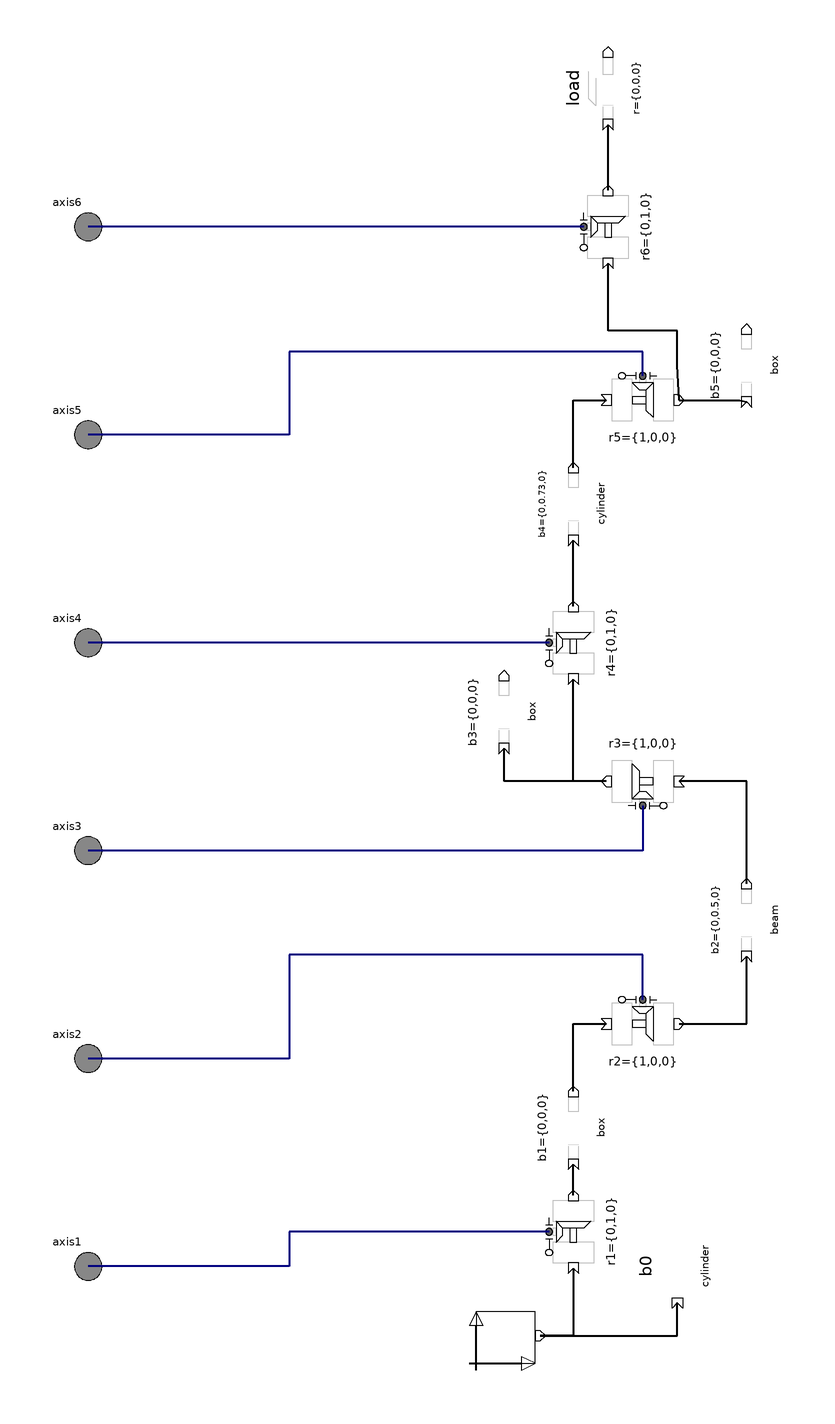

This picture is the connection diagram that the Modelica source below describes through its graphical annotations.

model MechanicalStructure "Model of the mechanical part of the r3 robot "
      parameter SI.Length loadSize[3]={0.125,0.05,0.05}
        "size of (steel) load box";
      SI.Angle q[6] "joint angles";
      SI.AngularVelocity qd[6] "joint speeds";
      SI.AngularAcceleration qdd[6] "joint accelerations";
      SI.Torque tau[6] "joint driving torques";
      annotation (
        Coordsys(
          extent=[-200, -200; 200, 200],
          grid=[2, 2],
          component=[20, 20]),
        Window(
          x=0.2,
          y=0,
          width=0.69,
          height=0.83),
        Documentation(info="<HTML>
<p>
This model contains the mechanical components of the r3 robot
(multibody system) including animation information.
</p>
</HTML>
"),
        Icon(
          Rectangle(extent=[-200, 200; 200, -200], style(
              gradient=0,
              fillColor=8,
              fillPattern=1)),
          Text(extent=[-200, 280; 200, 200], string="%name"),
          Text(extent=[-200, -150; -140, -190], string="1"),
          Text(extent=[-200, -30; -140, -70], string="3"),
          Text(extent=[-200, -90; -140, -130], string="2"),
          Text(extent=[-200, 90; -140, 50], string="5"),
          Text(extent=[-200, 28; -140, -12], string="4"),
          Text(extent=[-198, 150; -138, 110], string="6"),
          Rectangle(extent=[-24, -138; -4, -118], style(gradient=1, fillColor=8
              )),
          Rectangle(extent=[-4, -118; 8, -18], style(gradient=1, fillColor=49))
            ,
          Rectangle(extent=[-24, -130; -4, -124], style(color=0, fillColor=0))
            ,
          Rectangle(extent=[-24, -118; -4, -98], style(gradient=2, fillColor=8)
            ),
          Rectangle(extent=[-18, -118; -12, -98], style(pattern=0, fillColor=0)
            ),
          Rectangle(extent=[-24, -38; -4, -18], style(gradient=2, fillColor=8))
            ,
          Rectangle(extent=[-18, -38; -12, -18], style(pattern=0, fillColor=0))
            ,
          Rectangle(extent=[-24, -18; -4, 2], style(gradient=1, fillColor=8)),
          Rectangle(extent=[-24, -10; -4, -4], style(color=0, fillColor=0)),
          Rectangle(extent=[-20, 2; -8, 82], style(
              pattern=0,
              gradient=1,
              fillColor=49)),
          Rectangle(extent=[-24, 82; -4, 102], style(gradient=2, fillColor=8))
            ,
          Rectangle(extent=[-18, 82; -12, 102], style(pattern=0, fillColor=0))
            ,
          Rectangle(extent=[-24, 102; -4, 122], style(gradient=1, fillColor=8))
            ,
          Rectangle(extent=[-24, 110; -4, 116], style(color=0, fillColor=0))));
      Modelica.Mechanics.Rotational.Interfaces.Flange_a axis1 annotation (extent=[-220, -180; -200
            , -160]);
      Modelica.Mechanics.Rotational.Interfaces.Flange_a axis2 annotation (extent=[-220, -120; -200
            , -100]);
      Modelica.Mechanics.Rotational.Interfaces.Flange_a axis3 annotation (extent=[-220, -60; -200
            , -40]);
      Modelica.Mechanics.Rotational.Interfaces.Flange_a axis4 annotation (extent=[-220, 0; -200,
            20]);
      Modelica.Mechanics.Rotational.Interfaces.Flange_a axis5 annotation (extent=[-220, 60; -200,
            80]);
      Modelica.Mechanics.Rotational.Interfaces.Flange_a axis6 annotation (extent=[-220, 120; -200
            , 140]);
      Parts.InertialSystem inertial annotation (extent=[-100, -200; -80, -180])
        ;
      Joints.Revolute r1(n={0,1,0}) annotation (extent=[-80, -170; -60, -150],
          rotation=90);
      Joints.Revolute r2(n={1,0,0}) annotation (extent=[-60, -110; -40, -90]);
      Joints.Revolute r3(n={1,0,0}) annotation (extent=[-60, -40; -40, -20],
          rotation=180);
      Joints.Revolute r4(n={0,1,0}) annotation (extent=[-80, 0; -60, 20],
          rotation=90);
      Joints.Revolute r5(n={1,0,0}) annotation (extent=[-60, 70; -40, 90]);
      Joints.Revolute r6(n={0,1,0}) annotation (extent=[-70, 120; -50, 140],
          rotation=90);
      Parts.Shape b0(
        Shape="cylinder",
        r0={0,-0.4,0},
        LengthDirection={0,1,0},
        WidthDirection={1,0,0},
        Length=0.225,
        Width=0.3,
        Height=0.3,
        Material={0,0,1,1}) annotation (extent=[-50, -180; -30, -160], rotation
          =90);
      Parts.ShapeBody b1(
        r={0,0,0},
        I22=1.16,
        Shape="box",
        r0={0,-0.175,0},
        LengthDirection={0,1,0},
        WidthDirection={1,0,0},
        Length=0.25,
        Width=0.15,
        Height=0.2,
        Material={1,0,0,0.5}) annotation (extent=[-80, -140; -60, -120],
          rotation=90);
      Parts.ShapeBody b2(
        r={0,0.5,0},
        rCM={0.172,0.205,0},
        m=56.5,
        I11=2.58,
        I22=0.64,
        I33=2.73,
        I21=-0.46,
        Shape="beam",
        r0={0.15,0,0},
        LengthDirection={0,1,0},
        WidthDirection={0,0,1},
        Length=0.5,
        Width=0.2,
        Height=0.15,
        Material={1,0.7,0,1}) annotation (extent=[-30, -80; -10, -60], rotation
          =90);
      Parts.ShapeBody b3(
        r={0,0,0},
        rCM={0.064,-0.034,0},
        m=26.4,
        I11=0.279,
        I22=0.245,
        I33=0.413,
        I21=-0.070,
        Shape="box",
        r0={0,-0.075,0},
        LengthDirection={0,1,0},
        WidthDirection={1,0,0},
        Length=0.15,
        Width=0.15,
        Height=0.15,
        Material={1,0,0,0.5}) annotation (extent=[-100, -20; -80, 0], rotation=
            90);
      Parts.ShapeBody b4(
        r={0,0.73,0},
        rCM={0,0.32,0},
        m=28.7,
        I11=1.67,
        I22=0.081,
        I33=1.67,
        Shape="cylinder",
        r0={0,0.075,0},
        LengthDirection={0,1,0},
        WidthDirection={1,0,0},
        Length=0.73,
        Width=0.1,
        Height=0.1,
        Material={1,0.7,0,1}) annotation (extent=[-80, 40; -60, 60], rotation=
            90);
      Parts.ShapeBody b5(
        r={0,0,0},
        rCM={0,0.023,0},
        m=5.2,
        I11=1.25,
        I22=0.81,
        I33=1.53,
        Shape="box",
        r0={0,-0.075,0},
        LengthDirection={0,1,0},
        WidthDirection={1,0,0},
        Length=0.225,
        Width=0.075,
        Height=0.1,
        Material={0,0,1,0.5}) annotation (extent=[-30, 80; -10, 100], rotation=
            90);
      Parts.BoxBody load(
        r={0,0,0},
        r0={0,0.15,0},
        LengthDirection={0,1,0},
        WidthDirection={1,0,0},
        Length=(loadSize[1]),
        Width=(loadSize[2]),
        Height=(loadSize[3]),
        Material={1,0,0,0.5}) annotation (extent=[-70, 160; -50, 180], rotation
          =90);
    equation
      connect(inertial.frame_b, b0.frame_a) annotation (points=[-79.5, -190; -
            40, -190; -40, -180.5], style(
          color=0,
          thickness=2,
          fillColor=4,
          fillPattern=1));
      connect(r1.frame_a, inertial.frame_b) annotation (points=[-70, -170.5; -
            70, -190; -79.5, -190], style(
          color=0,
          thickness=2,
          fillColor=4,
          fillPattern=1));
      connect(r1.frame_b, b1.frame_a) annotation (points=[-70, -149.5; -70, -
            140.5], style(
          color=0,
          thickness=2,
          fillColor=4,
          fillPattern=1));
      connect(b1.frame_b, r2.frame_a) annotation (points=[-70, -119.5; -70, -
            100; -60.5, -100], style(
          color=0,
          thickness=2,
          fillColor=4,
          fillPattern=1));
      connect(r2.frame_b, b2.frame_a) annotation (points=[-39.5, -100; -20, -
            100; -20, -80.5], style(
          color=0,
          thickness=2,
          fillColor=4,
          fillPattern=1));
      connect(b2.frame_b, r3.frame_a) annotation (points=[-20, -59.5; -20, -30
            ; -39.5, -30], style(color=0, thickness=2));
      connect(r3.frame_b, b3.frame_a) annotation (points=[-60.5, -30; -90, -30
            ; -90, -20.5], style(color=0, thickness=2));
      connect(r4.frame_b, b4.frame_a) annotation (points=[-70, 20.5; -70, 39.5]
          , style(
          color=0,
          thickness=2,
          fillColor=4,
          fillPattern=1));
      connect(r3.frame_b, r4.frame_a) annotation (points=[-60.5, -30; -70, -30
            ; -70, -0.5], style(color=0, thickness=2));
      connect(b4.frame_b, r5.frame_a) annotation (points=[-70, 60.5; -70, 80; -
            60.5, 80], style(
          color=0,
          thickness=2,
          fillColor=4,
          fillPattern=1));
      connect(r5.frame_b, b5.frame_a) annotation (points=[-39.5, 80; -22, 80; -
            20, 79.5], style(
          color=0,
          thickness=2,
          fillColor=4,
          fillPattern=1));
      connect(r6.frame_b, load.frame_a) annotation (points=[-60, 140.5; -60,
            159.5], style(
          color=0,
          thickness=2,
          fillColor=4,
          fillPattern=1));
      connect(r5.frame_b, r6.frame_a) annotation (points=[-39.5, 80; -40, 90; -
            40, 100; -60, 100; -60, 119.5], style(
          color=0,
          thickness=2,
          fillColor=4,
          fillPattern=1));
      connect(r1.axis, axis1) annotation (points=[-77, -160; -152, -160; -152,
            -170; -210, -170], style(color=10, thickness=2));
      connect(r2.axis, axis2) annotation (points=[-50, -93; -50, -80; -152, -80
            ; -152, -110; -210, -110], style(color=10, thickness=2));
      connect(r4.axis, axis4) annotation (points=[-77, 10; -152, 10; -152, 10;
            -210, 10], style(color=10, thickness=2));
      connect(r5.axis, axis5) annotation (points=[-50, 87; -50, 94; -152, 94; -
            152, 70; -210, 70], style(color=10, thickness=2));
      connect(r6.axis, axis6) annotation (points=[-67, 130; -210, 130], style(
            color=10, thickness=2));
      connect(r3.axis, axis3) annotation (points=[-50, -37; -50, -50; -210, -50
            ], style(color=10, thickness=2));
      q = {r1.q,r2.q,r3.q,r4.q,r5.q,r6.q};
      qd = der(q);
      qdd = der(qd);
      tau = {r1.axis.tau,r2.axis.tau,r3.axis.tau,r4.axis.tau,r5.axis.tau,r6.
        axis.tau};
    end MechanicalStructure;